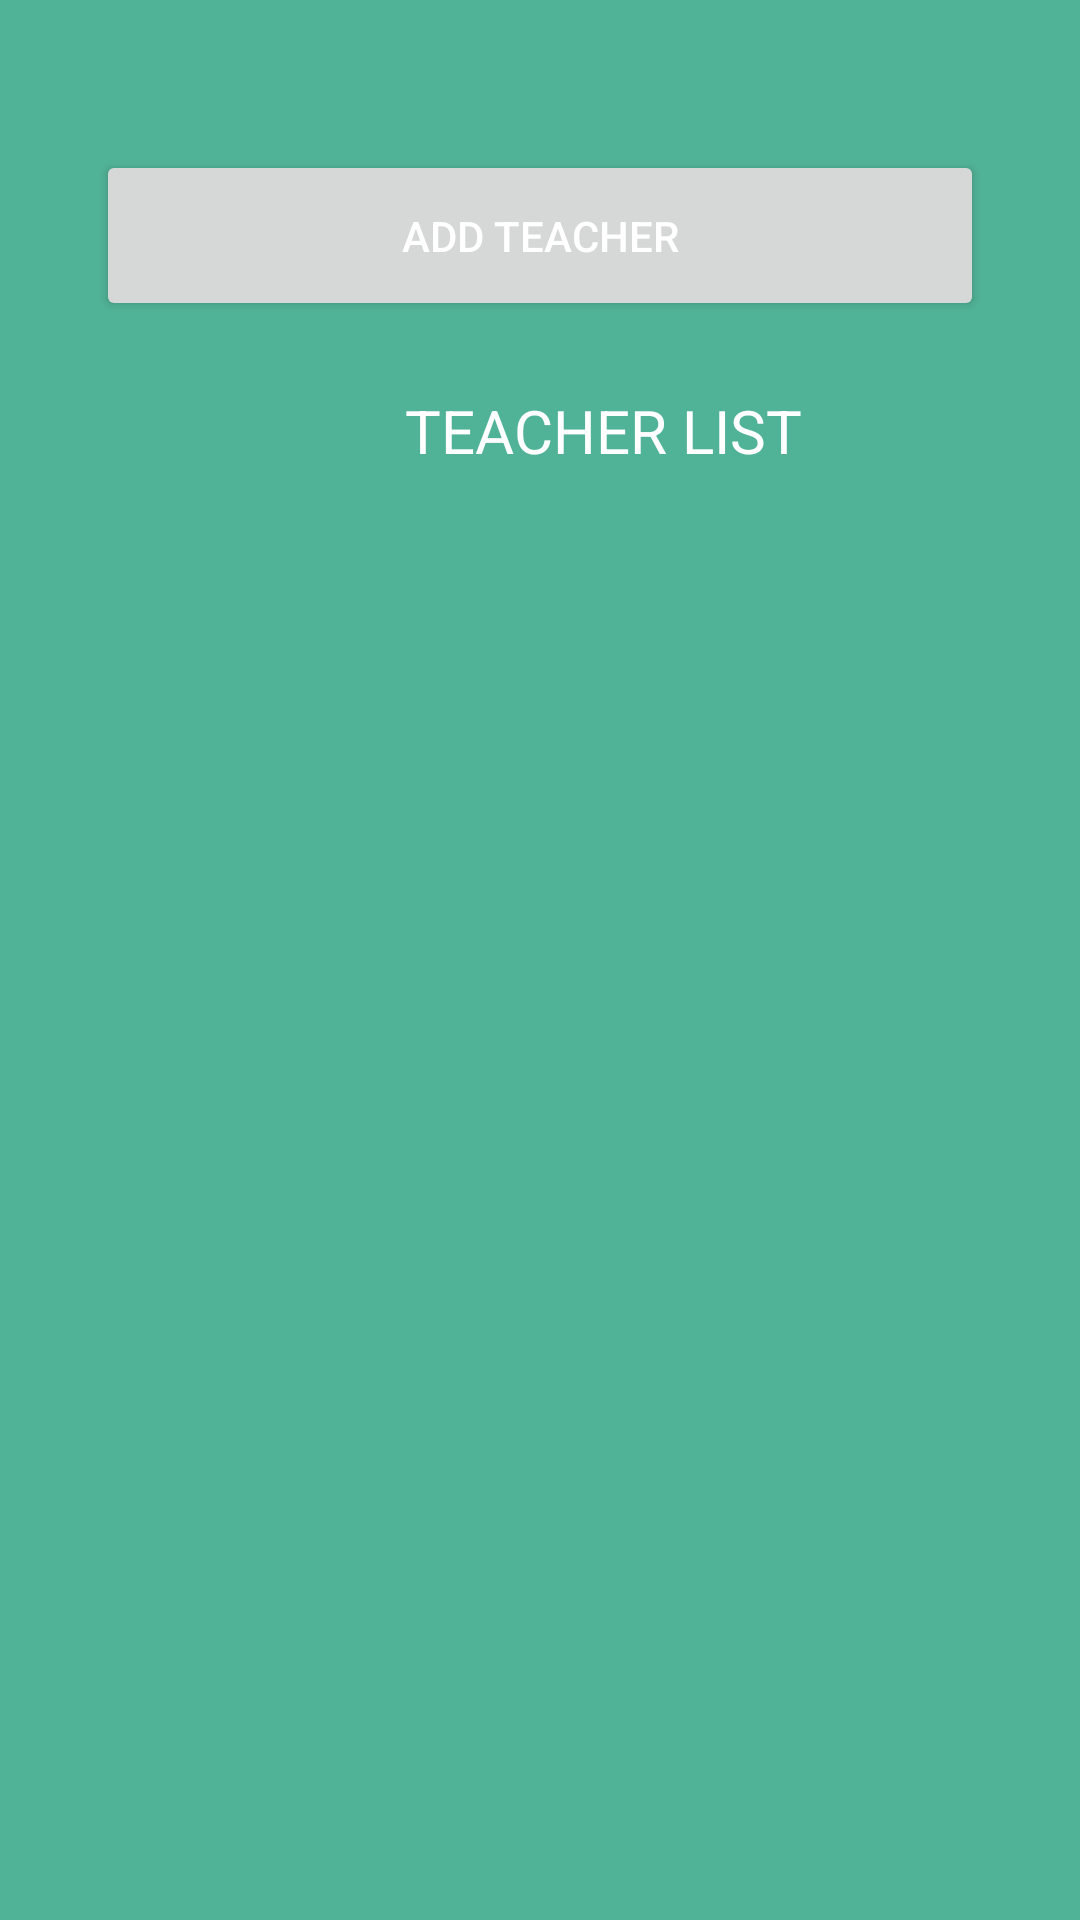

Write the Android layout XML for this screen, with the resource values it uses.
<!-- AndroidManifest.xml: application theme Theme.HomeLearnersGuide -->
<!-- res/layout/activity_addteacher.xml -->
<?xml version="1.0" encoding="utf-8"?>
<RelativeLayout xmlns:android="http://schemas.android.com/apk/res/android"
    xmlns:app="http://schemas.android.com/apk/res-auto"
    xmlns:tools="http://schemas.android.com/tools"
    android:layout_width="match_parent"
    android:layout_height="match_parent"
    tools:context=".addteacher"
    android:background="@drawable/bgcolor">

    <ListView
        android:id="@+id/TeacherListView"
        android:layout_width="wrap_content"
        android:layout_height="wrap_content"
        android:layout_below="@+id/addTeacherBtn"
        android:layout_alignParentStart="true"
        android:layout_alignParentLeft="true"
        android:layout_alignParentEnd="true"
        android:layout_alignParentRight="true"
        android:layout_alignParentBottom="true"
        android:layout_marginStart="30dp"
        android:layout_marginLeft="30dp"
        android:layout_marginTop="56dp"
        android:layout_marginEnd="29dp"
        android:layout_marginRight="29dp"
        android:layout_marginBottom="43dp"
        android:background="@drawable/edittext_design" />

    <Button
        android:textColor="#fff"
        android:layout_marginTop="50dp"
        android:id="@+id/addTeacherBtn"
        android:layout_width="341dp"
        android:layout_height="57dp"
        android:layout_marginStart="32dp"
        android:layout_marginLeft="28dp"
        android:layout_marginEnd="32dp"
        android:layout_marginRight="32dp"
        android:text="@string/addteacher" />

    <TextView
        android:textSize="20sp"
        android:textColor="#fff"
        android:id="@+id/textView47"
        android:layout_width="wrap_content"
        android:layout_height="wrap_content"
        android:layout_marginStart="135dp"
        android:layout_marginLeft="30dp"
        android:layout_marginEnd="32dp"
        android:layout_marginRight="32dp"
        android:layout_marginTop="130dp"
        android:text="TEACHER LIST" />


</RelativeLayout>
<!-- resources referenced by this layout -->
<resources>
  <!-- drawable bgcolor (drawable) -->
  <?xml version="1.0" encoding="utf-8"?>
  <shape xmlns:android="http://schemas.android.com/apk/res/android">
      <solid android:color="#50b397"/>
  </shape>
  <string name="addteacher">ADD TEACHER</string>
  <style name="Theme.HomeLearnersGuide" parent="Theme.MaterialComponents.DayNight.NoActionBar">
          
          <item name="colorPrimary">@color/purple_500</item>
          <item name="colorPrimaryVariant">@color/purple_700</item>
          <item name="colorOnPrimary">@color/white</item>
          
          <item name="colorSecondary">@color/teal_200</item>
          <item name="colorSecondaryVariant">@color/teal_700</item>
          <item name="colorOnSecondary">@color/black</item>
          
          <item name="android:statusBarColor" tools:targetApi="l">?attr/colorPrimaryVariant</item>
          
      </style>
  <!-- not gathered from this repository: default colours our renderer supplied (Android Studio template values) -->
  <color name="purple_500">#FF6200EE</color>
  <color name="purple_700">#FF3700B3</color>
  <color name="teal_200">#FF03DAC5</color>
  <color name="teal_700">#FF018786</color>
  <color name="black">#FF000000</color>
  <color name="white">#FFFFFFFF</color>
</resources>
